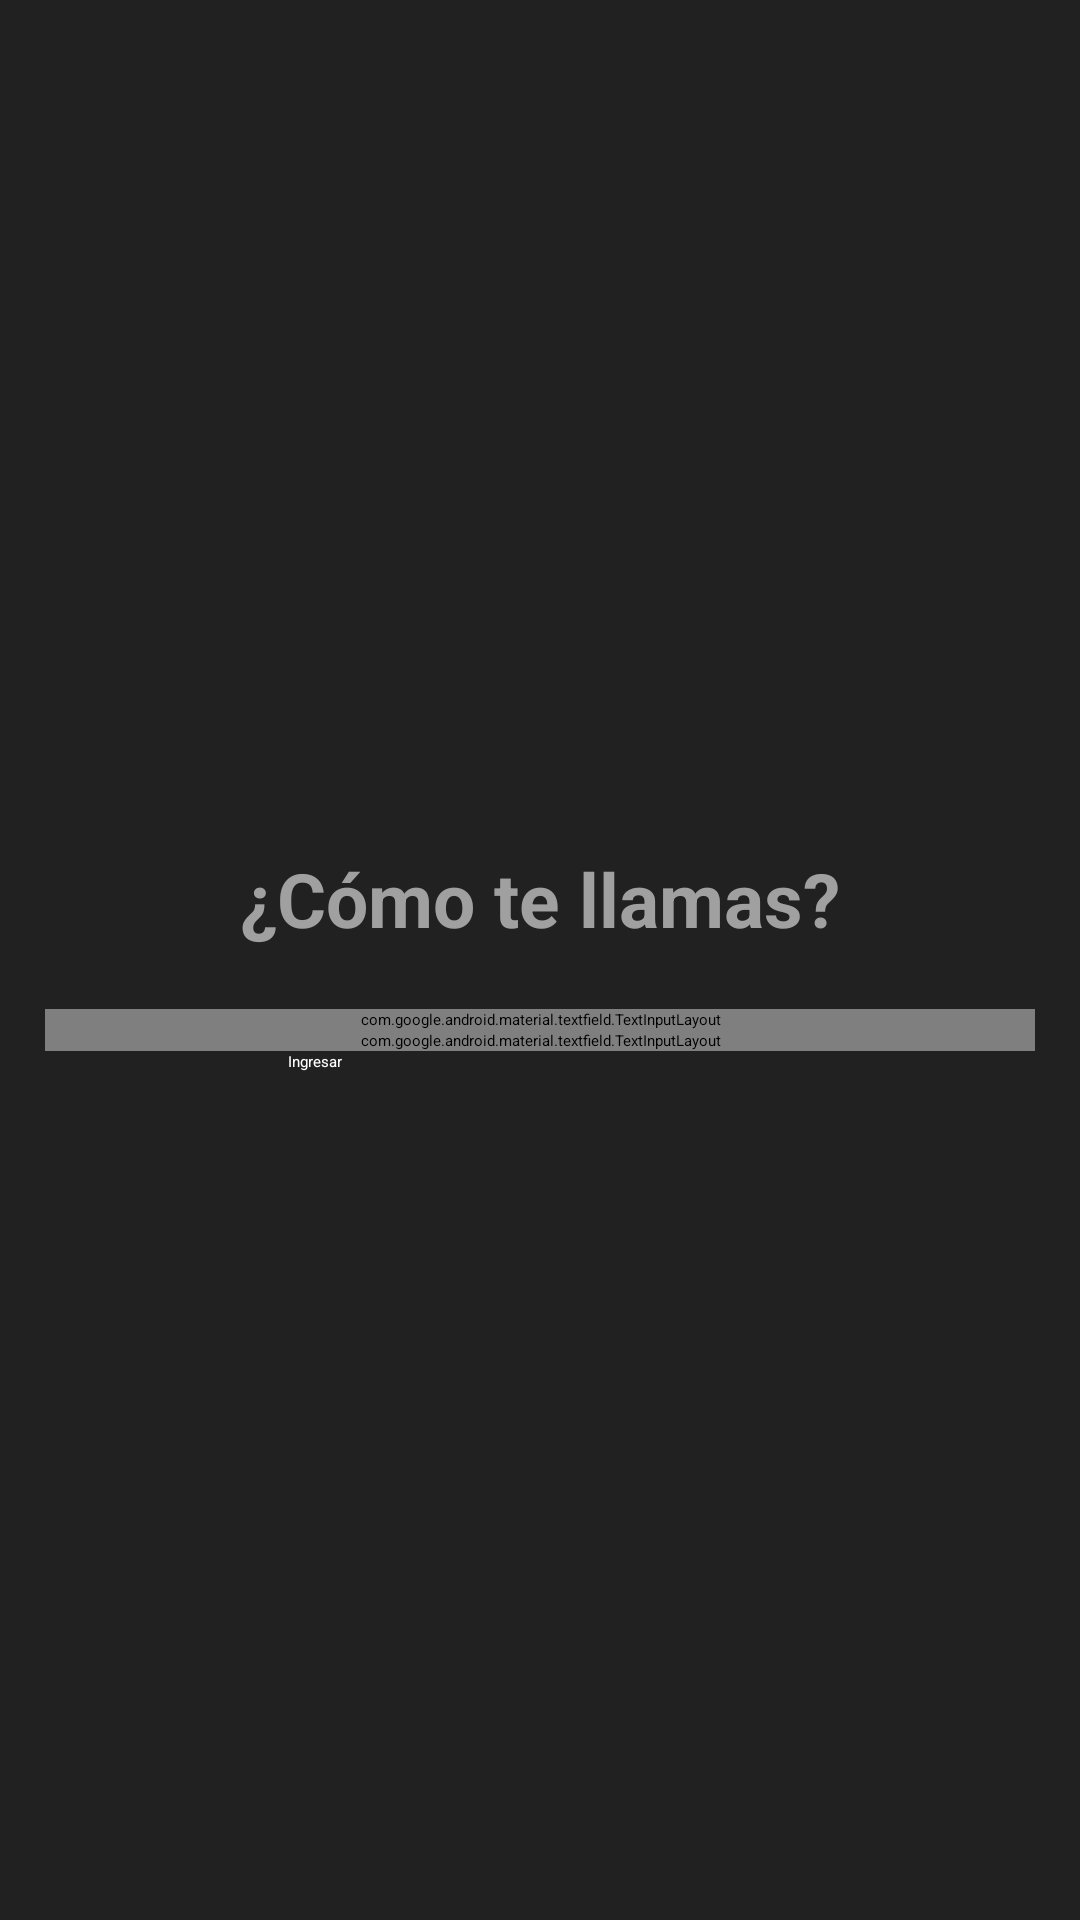

Android layout source for this screen:
<!-- AndroidManifest.xml: application theme Theme.BaseDeDatos -->
<!-- res/layout/activity_agregar_nombre.xml -->
<?xml version="1.0" encoding="utf-8"?>
<LinearLayout xmlns:android="http://schemas.android.com/apk/res/android"
    xmlns:app="http://schemas.android.com/apk/res-auto"
    xmlns:tools="http://schemas.android.com/tools"
    android:layout_width="match_parent"
    android:layout_height="match_parent"
    android:gravity="center"
    android:orientation="vertical"
    android:padding="15dp"
    android:background="#212121"
    tools:context=".Login">

    <TextView
        android:layout_width="match_parent"
        android:layout_height="wrap_content"
        android:layout_marginBottom="20dp"
        android:gravity="center"
        android:text="¿Cómo te llamas?"
        android:textSize="25sp"
        android:textColor="#A0A0A0"
        android:textStyle="bold" />

    <com.google.android.material.textfield.TextInputLayout
        android:layout_width="match_parent"
        android:layout_height="wrap_content">

        <com.google.android.material.textfield.TextInputEditText
            android:id="@+id/Nombre"
            android:layout_width="match_parent"
            android:layout_height="wrap_content"
            android:textColor="#A0A0A0"
            android:background="@drawable/custom_edittext"
            android:hint="@string/name" />

    </com.google.android.material.textfield.TextInputLayout>

    <com.google.android.material.textfield.TextInputLayout
        android:layout_width="match_parent"
        android:layout_height="wrap_content"/>

    <ProgressBar
        android:id="@+id/progressBar"
        android:layout_width="wrap_content"
        android:layout_height="wrap_content"
        android:visibility="gone" />
    

    <Button
        android:id="@+id/btn_login"
        android:layout_width="168dp"
        android:layout_height="wrap_content"
        android:backgroundTint="#2F4858"
        android:textColor="@color/white"
        android:text="Ingresar" />

</LinearLayout>
<!-- resources referenced by this layout -->
<resources>
  <color name="white">#FFFFFFFF</color>
  <!-- drawable custom_edittext (drawable) -->
  <?xml version="1.0" encoding="utf-8"?>
  <shape xmlns:android="http://schemas.android.com/apk/res/android"
      android:shape="rectangle">
      <stroke
          android:width="3dp"
          android:color="#2F4858"/>
      <corners
          android:radius="20dp"/>
  </shape>
</resources>
